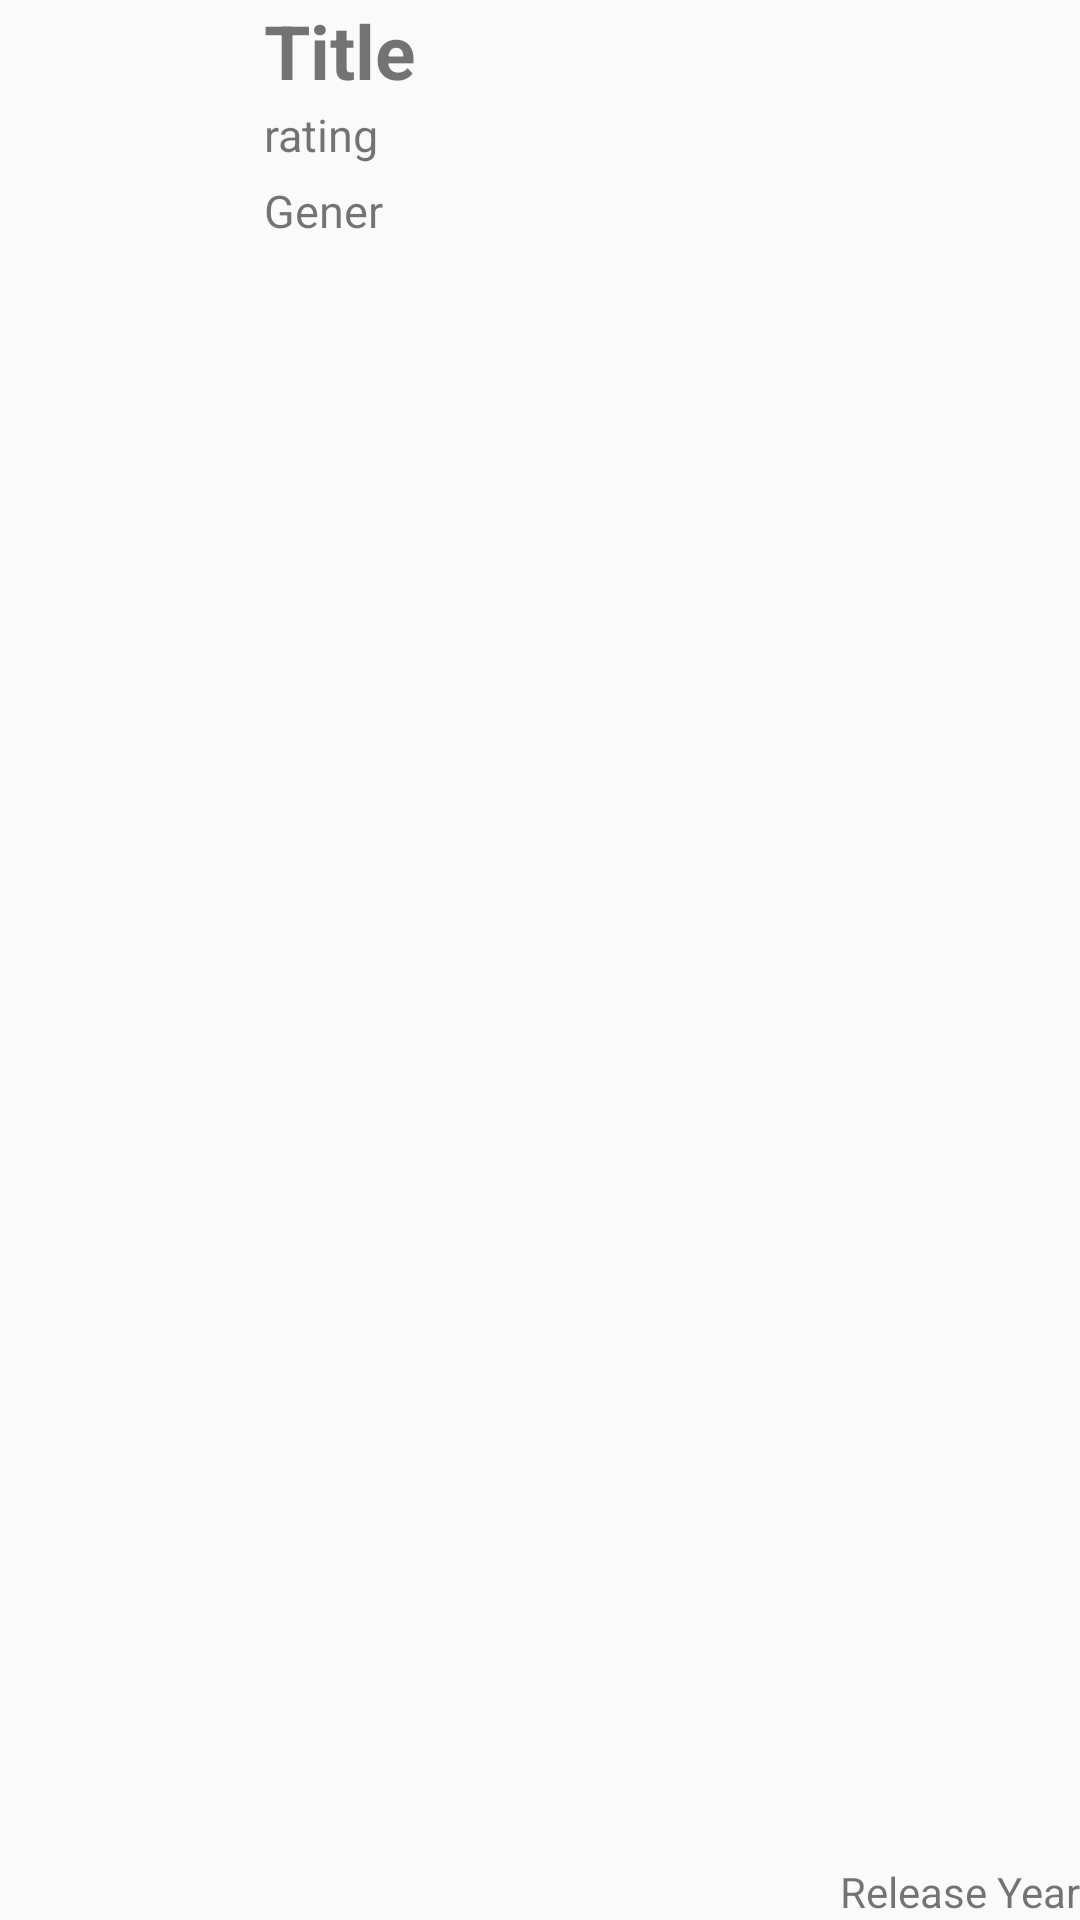

Here is an Android app screen rendered from its layout file. Give the layout XML and the strings, colors and styles it references.
<!-- AndroidManifest.xml: application theme MyMaterialTheme -->
<!-- res/layout/list_row.xml -->
<?xml version="1.0" encoding="utf-8"?>
<RelativeLayout xmlns:android="http://schemas.android.com/apk/res/android"
    android:layout_width="fill_parent"
    android:layout_height="wrap_content"
    >
    <ImageView
        android:id="@+id/thumbnail"
        android:layout_width="80dp"
        android:layout_height="80dp"
        android:layout_alignParentLeft="true"
        android:layout_marginRight="8dp" />

    
    <TextView
        android:id="@+id/title"
        android:layout_width="match_parent"
        android:layout_height="wrap_content"
        android:layout_toRightOf="@id/thumbnail"
        android:text="Title"
        android:textSize="25sp"
        android:textStyle="bold" />

    
    <TextView
        android:id="@+id/rating"
        android:layout_width="fill_parent"
        android:layout_height="wrap_content"
        android:layout_below="@id/title"
        android:layout_marginTop="1dip"
        android:layout_toRightOf="@id/thumbnail"
        android:textSize="15sp"
        android:text="rating"

        />

    
    <TextView
        android:id="@+id/genre"
        android:layout_width="fill_parent"
        android:layout_height="wrap_content"
        android:layout_below="@id/rating"
        android:layout_marginTop="5dp"
        android:layout_toRightOf="@id/thumbnail"
        android:textSize="15sp"
        android:text="Gener"

         />

    
    <TextView
        android:id="@+id/releaseYear"
        android:layout_width="wrap_content"
        android:layout_height="wrap_content"
        android:layout_alignParentBottom="true"
        android:layout_alignParentRight="true"
        android:text="Release Year"
        />


</RelativeLayout>
<!-- resources referenced by this layout -->
<resources>
  <style name="MyMaterialTheme" parent="MyMaterialTheme.Base">
  
      </style>
  <style name="MyMaterialTheme.Base" parent="Theme.AppCompat.Light.DarkActionBar">
          <item name="windowNoTitle">true</item>
          <item name="windowActionBar">false</item>
          <item name="colorPrimary">@color/colorPrimary</item>
          <item name="colorPrimaryDark">@color/colorPrimaryDark</item>
          <item name="colorAccent">@color/colorAccent</item>
      </style>
  <!-- not gathered from this repository: default colours our renderer supplied (Android Studio template values) -->
  <color name="colorPrimary">#FF6200EE</color>
  <color name="colorPrimaryDark">#FF3700B3</color>
  <color name="colorAccent">#FF03DAC5</color>
</resources>
